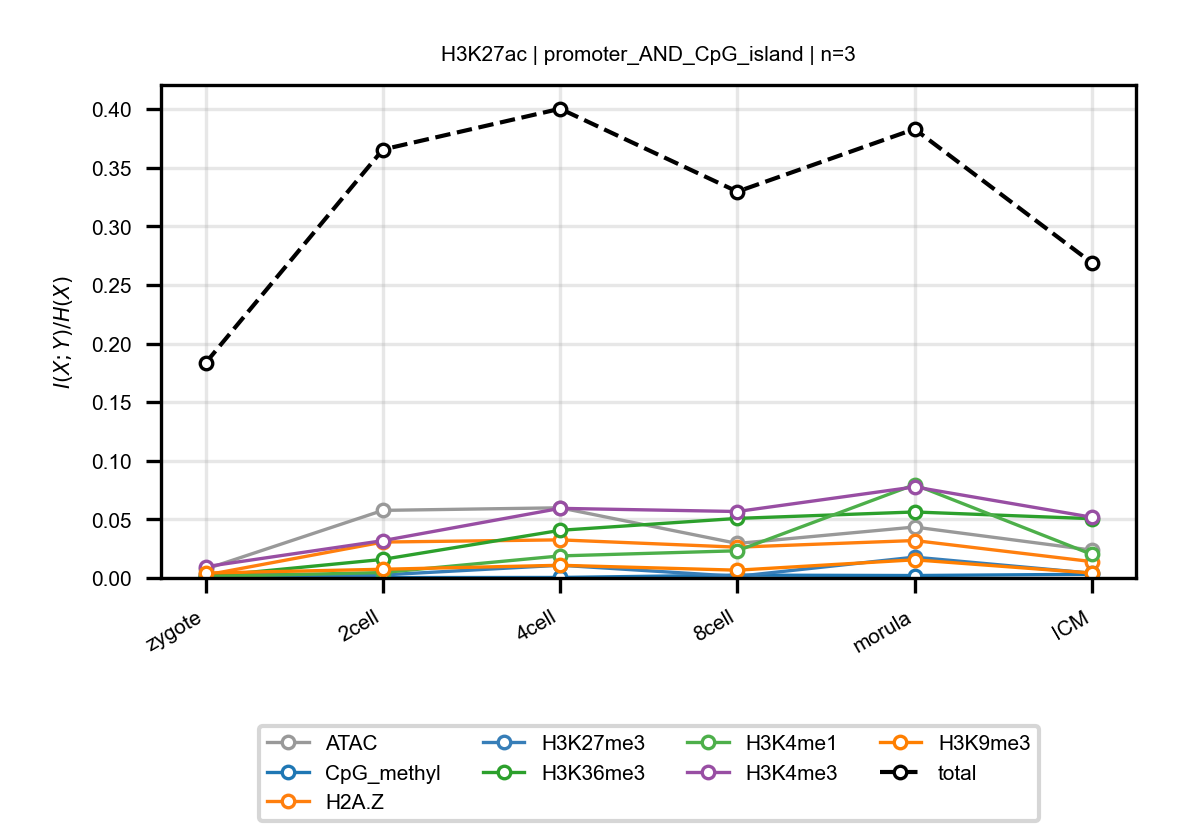

The file beside this chart, header and first rows:
anchor, target, n_bins, stage, block, normalized_mi
H3K27ac, ATAC, 3, zygote, promoter_AND_CpG_island, 0.00754
H3K27ac, ATAC, 3, 2cell, promoter_AND_CpG_island, 0.05767
H3K27ac, ATAC, 3, 4cell, promoter_AND_CpG_island, 0.05988
H3K27ac, ATAC, 3, 8cell, promoter_AND_CpG_island, 0.02944
H3K27ac, ATAC, 3, morula, promoter_AND_CpG_island, 0.04346
H3K27ac, ATAC, 3, ICM, promoter_AND_CpG_island, 0.02376
H3K27ac, CpG_methyl, 3, zygote, promoter_AND_CpG_island, 0.0007142
H3K27ac, CpG_methyl, 3, 2cell, promoter_AND_CpG_island, 0.0003444
H3K27ac, CpG_methyl, 3, 4cell, promoter_AND_CpG_island, 0.0004357
H3K27ac, CpG_methyl, 3, 8cell, promoter_AND_CpG_island, 0.002423
H3K27ac, CpG_methyl, 3, morula, promoter_AND_CpG_island, 0.002082
H3K27ac, CpG_methyl, 3, ICM, promoter_AND_CpG_island, 0.003152
H3K27ac, H2A.Z, 3, zygote, promoter_AND_CpG_island, 0.002485
H3K27ac, H2A.Z, 3, 2cell, promoter_AND_CpG_island, 0.03065
H3K27ac, H2A.Z, 3, 4cell, promoter_AND_CpG_island, 0.03252
H3K27ac, H2A.Z, 3, 8cell, promoter_AND_CpG_island, 0.02627
H3K27ac, H2A.Z, 3, morula, promoter_AND_CpG_island, 0.03195
H3K27ac, H2A.Z, 3, ICM, promoter_AND_CpG_island, 0.01397
H3K27ac, H3K27me3, 3, zygote, promoter_AND_CpG_island, 0.003518
H3K27ac, H3K27me3, 3, 2cell, promoter_AND_CpG_island, 0.002587
H3K27ac, H3K27me3, 3, 4cell, promoter_AND_CpG_island, 0.01088
H3K27ac, H3K27me3, 3, 8cell, promoter_AND_CpG_island, 0.001364
H3K27ac, H3K27me3, 3, morula, promoter_AND_CpG_island, 0.01778
H3K27ac, H3K27me3, 3, ICM, promoter_AND_CpG_island, 0.004048
H3K27ac, H3K36me3, 3, zygote, promoter_AND_CpG_island, 0.001172
H3K27ac, H3K36me3, 3, 2cell, promoter_AND_CpG_island, 0.01585
H3K27ac, H3K36me3, 3, 4cell, promoter_AND_CpG_island, 0.04065
H3K27ac, H3K36me3, 3, 8cell, promoter_AND_CpG_island, 0.05083
H3K27ac, H3K36me3, 3, morula, promoter_AND_CpG_island, 0.05632
H3K27ac, H3K36me3, 3, ICM, promoter_AND_CpG_island, 0.0506
H3K27ac, H3K4me1, 3, zygote, promoter_AND_CpG_island, 0.001217
H3K27ac, H3K4me1, 3, 2cell, promoter_AND_CpG_island, 0.004621
H3K27ac, H3K4me1, 3, 4cell, promoter_AND_CpG_island, 0.01882
H3K27ac, H3K4me1, 3, 8cell, promoter_AND_CpG_island, 0.02321
H3K27ac, H3K4me1, 3, morula, promoter_AND_CpG_island, 0.07964
H3K27ac, H3K4me1, 3, ICM, promoter_AND_CpG_island, 0.02013
H3K27ac, H3K4me3, 3, zygote, promoter_AND_CpG_island, 0.009618
H3K27ac, H3K4me3, 3, 2cell, promoter_AND_CpG_island, 0.03185
H3K27ac, H3K4me3, 3, 4cell, promoter_AND_CpG_island, 0.0594
H3K27ac, H3K4me3, 3, 8cell, promoter_AND_CpG_island, 0.0567
H3K27ac, H3K4me3, 3, morula, promoter_AND_CpG_island, 0.07769
H3K27ac, H3K4me3, 3, ICM, promoter_AND_CpG_island, 0.05183
H3K27ac, H3K9me3, 3, zygote, promoter_AND_CpG_island, 0.004192
H3K27ac, H3K9me3, 3, 2cell, promoter_AND_CpG_island, 0.00743
H3K27ac, H3K9me3, 3, 4cell, promoter_AND_CpG_island, 0.01083
H3K27ac, H3K9me3, 3, 8cell, promoter_AND_CpG_island, 0.006644
H3K27ac, H3K9me3, 3, morula, promoter_AND_CpG_island, 0.01549
H3K27ac, H3K9me3, 3, ICM, promoter_AND_CpG_island, 0.004212
H3K27ac, total, 3, zygote, promoter_AND_CpG_island, 0.1835
H3K27ac, total, 3, 2cell, promoter_AND_CpG_island, 0.3656
H3K27ac, total, 3, 4cell, promoter_AND_CpG_island, 0.4004
H3K27ac, total, 3, 8cell, promoter_AND_CpG_island, 0.3297
H3K27ac, total, 3, morula, promoter_AND_CpG_island, 0.3831
H3K27ac, total, 3, ICM, promoter_AND_CpG_island, 0.269
